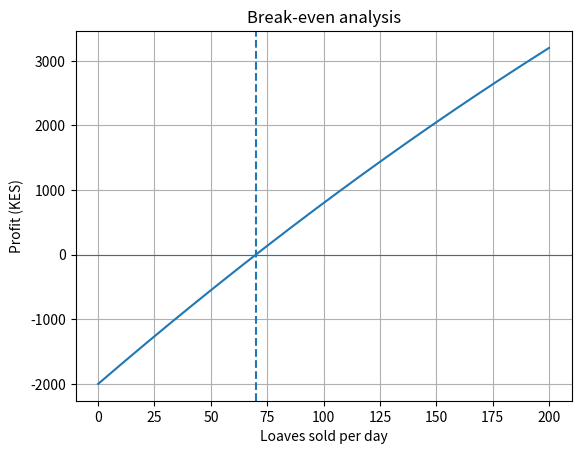

Write the Python code that produced this figure.
# REAL-WORLD CASE: Break-even point of a small business
# Assumptions: a bakery sells loaves at KES 50. Costs = 2000 fixed + 20 per loaf
# + 0.02*q^2 (overtime cost rises with volume). Break-even where profit = 0.
import numpy as np
from scipy.optimize import root_scalar
import matplotlib.pyplot as plt

def profit(q):
    return 50*q - (2000 + 20*q + 0.02*q**2)

sol = root_scalar(profit, bracket=[0, 200], method="bisect", xtol=1e-10)

# Fixed-point form: q = (2000 + 20q + 0.02q^2)/50
g = lambda q: (2000 + 20*q + 0.02*q**2) / 50
q = 100.0; hist = [q]
for _ in range(200):
    q_new = g(q); hist.append(q_new)
    if abs(q_new - q) < 1e-10: break
    q = q_new

print(f"Bisection break-even quantity: {sol.root:.4f} loaves ({sol.iterations} iterations)")
print(f"Fixed-point break-even quantity: {hist[-1]:.4f} loaves ({len(hist)-1} iterations)")

qs = np.linspace(0, 200, 300)
plt.plot(qs, profit(qs)); plt.axhline(0, lw=0.8); plt.axvline(sol.root, ls="--")
plt.xlabel("Loaves sold per day"); plt.ylabel("Profit (KES)")
plt.title("Break-even analysis"); plt.grid(True); plt.show()
